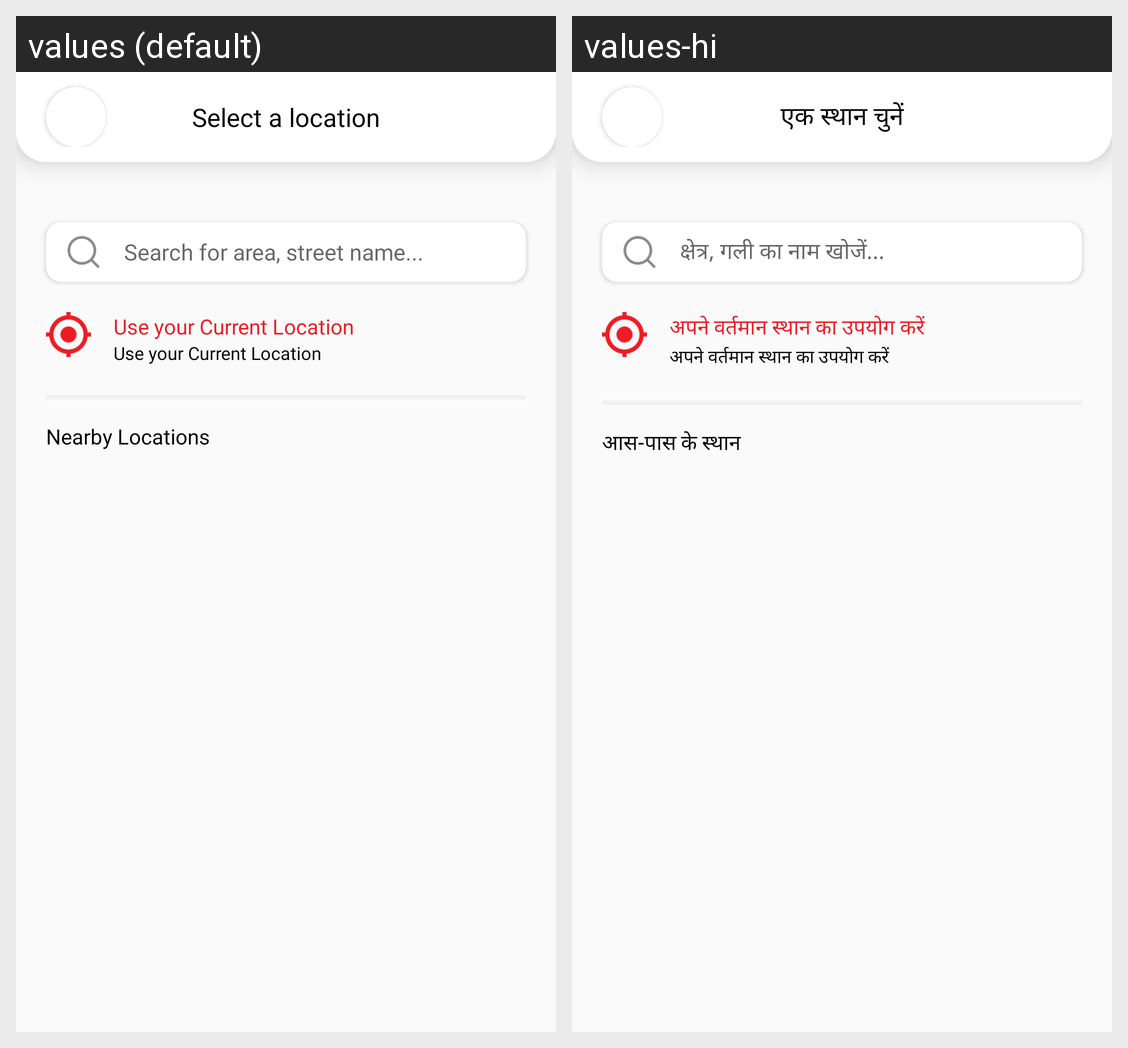

For this localized Android screen grid, give each drawn string resource with its value in every locale shown.
Android screen res/layout/activity_set_location.xml rendered under 2 locales, left to right: values (default), values-hi. Device: Nexus 5 (rendered at 1080×1920; each locale shown at half size, 540×960, under a caption strip naming it); theme Theme.Eadvokate.
Strings drawn on this screen, with the default value and each locale's value (text and hints the layout hard-codes, and strings that could not be matched under every locale, appear in the picture but are not listed):

setlocation
  values: Select a location
  values-hi: एक स्थान चुनें

searchmsg
  values: Search for area, street name...
  values-hi: क्षेत्र, गली का नाम खोजें...

locmsg
  values: Use your Current Location
  values-hi: अपने वर्तमान स्थान का उपयोग करें

nearlymsg
  values: Nearby Locations
  values-hi: आस-पास के स्थान
